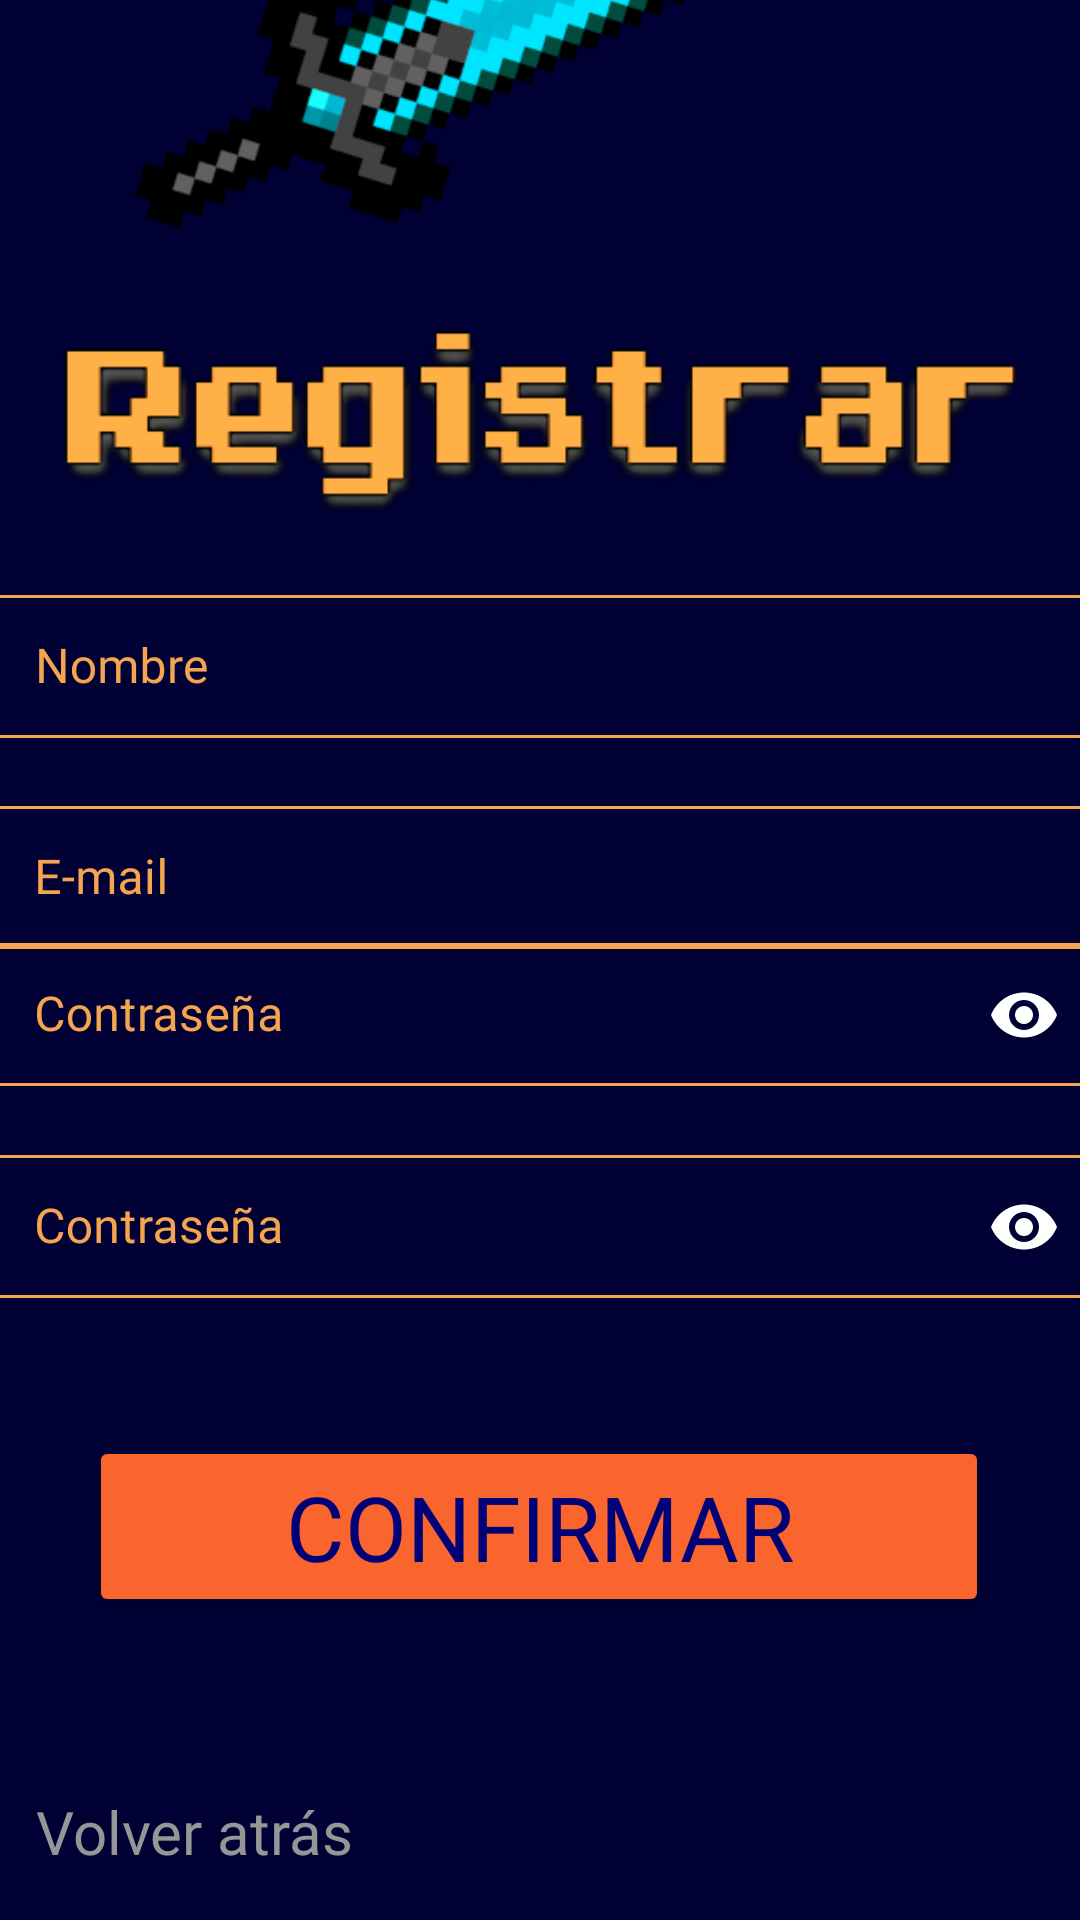

The Android layout XML behind this screen, and the referenced resources:
<!-- AndroidManifest.xml: application theme Theme.UniverseBuilder -->
<!-- res/layout/activity_registrar.xml -->
<?xml version="1.0" encoding="utf-8"?>
<androidx.constraintlayout.widget.ConstraintLayout xmlns:android="http://schemas.android.com/apk/res/android"
    xmlns:app="http://schemas.android.com/apk/res-auto"
    xmlns:tools="http://schemas.android.com/tools"
    android:background="@color/fondos"
    android:layout_width="match_parent"
    android:layout_height="match_parent"
    tools:context=".Registrar">

    <ImageView
        android:id="@+id/imageView4"
        android:layout_width="wrap_content"
        android:layout_height="200dp"
        android:layout_marginBottom="544dp"
        android:contentDescription="@string/espada"
        android:scaleX="0.8"
        android:scaleY="0.8"
        app:layout_constraintBottom_toBottomOf="parent"
        app:layout_constraintEnd_toEndOf="parent"
        app:layout_constraintHorizontal_bias="0.0"
        app:layout_constraintStart_toStartOf="parent"
        app:srcCompat="@drawable/espadita" />

    <ImageView
        android:id="@+id/imagen_registrar"
        android:layout_width="wrap_content"
        android:layout_height="wrap_content"
        android:contentDescription="@string/registrar"
        android:scaleX="0.9"
        android:scaleY="0.9"
        app:layout_constraintEnd_toEndOf="parent"
        app:layout_constraintHorizontal_bias="0.0"
        app:layout_constraintStart_toStartOf="parent"
        app:layout_constraintTop_toBottomOf="@+id/imageView4"
        app:srcCompat="@drawable/registrar" />


    <com.google.android.material.textfield.TextInputLayout
        android:id="@+id/outlinedTextFieldNombreRegistrar"
        style="@style/BlancoTextInputLayoutStyle"
        android:layout_width="370dp"
        android:layout_height="wrap_content"
        android:hint="@string/nombre"
        app:layout_constraintBottom_toBottomOf="parent"
        app:layout_constraintEnd_toEndOf="parent"
        app:layout_constraintHorizontal_bias="0.487"
        app:layout_constraintStart_toStartOf="parent"
        app:layout_constraintTop_toBottomOf="@+id/imagen_registrar"
        app:layout_constraintVertical_bias="0.02">

        <com.google.android.material.textfield.TextInputEditText
            android:id="@+id/textInputEditTextNombreRegistrar"
            android:layout_width="match_parent"
            android:layout_height="wrap_content"
            android:inputType="textPersonName"
            android:textColor="@color/textos"
            android:textColorHint="#FFFFFF" />
    </com.google.android.material.textfield.TextInputLayout>

    <com.google.android.material.textfield.TextInputLayout
        android:id="@+id/outlinedTextFieldEmailRegistrar"
        style="@style/BlancoTextInputLayoutStyle"
        android:layout_width="370dp"
        android:layout_height="wrap_content"
        android:hint="@string/e_mail"
        app:errorEnabled="true"
        app:layout_constraintBottom_toBottomOf="parent"
        app:layout_constraintEnd_toEndOf="parent"
        app:layout_constraintStart_toStartOf="parent"
        app:layout_constraintTop_toBottomOf="@+id/outlinedTextFieldNombreRegistrar"
        app:layout_constraintVertical_bias="0.054">

        <com.google.android.material.textfield.TextInputEditText
            android:id="@+id/textInputEditTextEmailRegistrar"
            android:layout_width="match_parent"
            android:layout_height="wrap_content"
            android:inputType="textEmailAddress"
            android:textColor="@color/textos" />
    </com.google.android.material.textfield.TextInputLayout>


    <com.google.android.material.textfield.TextInputLayout
        android:id="@+id/outlinedTextFieldPassRegistrar"
        style="@style/BlancoTextInputLayoutStyle"
        android:layout_width="370dp"
        android:layout_height="wrap_content"
        android:layout_marginTop="-30dp"
        android:hint="@string/contrase_a"
        app:endIconMode="password_toggle"
        app:endIconTint="@color/white"
        app:layout_constraintBottom_toBottomOf="parent"
        app:layout_constraintEnd_toEndOf="parent"
        app:layout_constraintHorizontal_bias="0.512"
        app:layout_constraintStart_toStartOf="parent"
        app:layout_constraintTop_toBottomOf="@+id/outlinedTextFieldEmailRegistrar"
        app:layout_constraintVertical_bias="0.007">

        <com.google.android.material.textfield.TextInputEditText
            android:id="@+id/textInputEditTextPassRegistrar"
            android:layout_width="match_parent"
            android:layout_height="wrap_content"
            android:inputType="textPassword"
            android:textColor="@color/textos" />
    </com.google.android.material.textfield.TextInputLayout>

    <com.google.android.material.textfield.TextInputLayout
        android:id="@+id/outlinedTextFieldPass2Registrar"
        style="@style/BlancoTextInputLayoutStyle"
        android:layout_width="370dp"
        android:layout_height="wrap_content"
        android:hint="@string/contrase_a"
        app:endIconMode="password_toggle"
        app:endIconTint="@color/white"
        app:errorEnabled="true"
        app:layout_constraintBottom_toBottomOf="parent"
        app:layout_constraintEnd_toEndOf="parent"
        app:layout_constraintStart_toStartOf="parent"
        app:layout_constraintTop_toBottomOf="@+id/outlinedTextFieldPassRegistrar"
        app:layout_constraintVertical_bias="0.085">

        <com.google.android.material.textfield.TextInputEditText
            android:id="@+id/textInputEditTextPass2Registrar"
            android:layout_width="match_parent"
            android:layout_height="wrap_content"
            android:inputType="textPassword"
            android:textColor="@color/textos" />
    </com.google.android.material.textfield.TextInputLayout>

    <Button
        android:id="@+id/botonInternoRegistrar"
        android:layout_width="300dp"
        android:layout_height="wrap_content"
        android:fontFamily="@font/roboto_slab_bold"
        android:text="@string/ok"
        android:textColor="@color/texto_boton"
        android:textSize="30sp"
        app:backgroundTint="@color/fondo_boton"
        app:layout_constraintBottom_toBottomOf="parent"
        app:layout_constraintEnd_toEndOf="parent"
        app:layout_constraintHorizontal_bias="0.495"
        app:layout_constraintStart_toStartOf="parent"
        app:layout_constraintTop_toBottomOf="@+id/outlinedTextFieldPass2Registrar"
        app:layout_constraintVertical_bias="0.2" />

    <TextView
        android:id="@+id/volver_atras"
        android:layout_width="wrap_content"
        android:layout_height="wrap_content"
        android:layout_marginBottom="16dp"
        android:clickable="true"
        android:text="@string/volver_atras"
        android:textColor="#969696"
        android:textSize="20sp"
        app:layout_constraintBottom_toBottomOf="parent"
        app:layout_constraintEnd_toEndOf="parent"
        app:layout_constraintHorizontal_bias="0.047"
        app:layout_constraintStart_toStartOf="parent"
        android:focusable="true" />

</androidx.constraintlayout.widget.ConstraintLayout>
<!-- resources referenced by this layout -->
<resources>
  <color name="fondo_boton">#FA652E</color>
  <color name="fondos">#FF000035</color>
  <color name="texto_boton">#FF000077</color>
  <color name="textos">#FFBDBDBD</color>
  <color name="white">#FFFFFFFF</color>
  <!-- drawable espadita: png bitmap (drawable, 45737 bytes) -->
  <!-- drawable registrar: png bitmap (drawable, 8608 bytes) -->
  <string name="contrase_a">Contraseña</string>
  <string name="e_mail">E-mail</string>
  <string name="espada">espada</string>
  <string name="nombre">Nombre</string>
  <string name="ok">CONFIRMAR</string>
  <string name="registrar">REGISTRAR</string>
  <string name="volver_atras">Volver atrás</string>
  <style name="BlancoTextInputLayoutStyle" parent="Widget.MaterialComponents.TextInputLayout.OutlinedBox.Dense">
          <item name="boxStrokeColor">@color/naranja_claro</item>
          <item name="android:textColorHint">@color/naranja_claro</item>
      </style>
  <style name="Theme.UniverseBuilder" parent="Theme.MaterialComponents.DayNight.NoActionBar">
          <item name="android:forceDarkAllowed">false</item>
          
          <item name="colorPrimary">@color/purple_500</item>
          <item name="colorPrimaryVariant">@color/purple_700</item>
          <item name="colorOnPrimary">@color/white</item>
          
          <item name="colorSecondary">@color/teal_200</item>
          <item name="colorSecondaryVariant">@color/teal_700</item>
          <item name="colorOnSecondary">@color/black</item>
          
          <item name="android:statusBarColor" tools:targetApi="l">?attr/colorPrimaryVariant</item>
          
          <item name="boxStrokeColor">@color/purple_200</item>
          <item name="android:textColorHint">@color/naranja_claro</item>
          <item name="android:textColor">@color/naranja_claro</item>
          <item name="font">@font/roboto_slab</item>
          <item name="fontFamily">@font/roboto_slab</item>
          <item name="android:textCursorDrawable">@null</item>
  
      </style>
  <color name="naranja_claro">#F5A54F</color>
  <color name="purple_500">#FF6200EE</color>
  <color name="purple_700">#FF3700B3</color>
  <color name="teal_200">#FF03DAC5</color>
  <color name="teal_700">#FF018786</color>
  <color name="black">#FF000000</color>
  <color name="purple_200">#FFBB86FC</color>
</resources>
